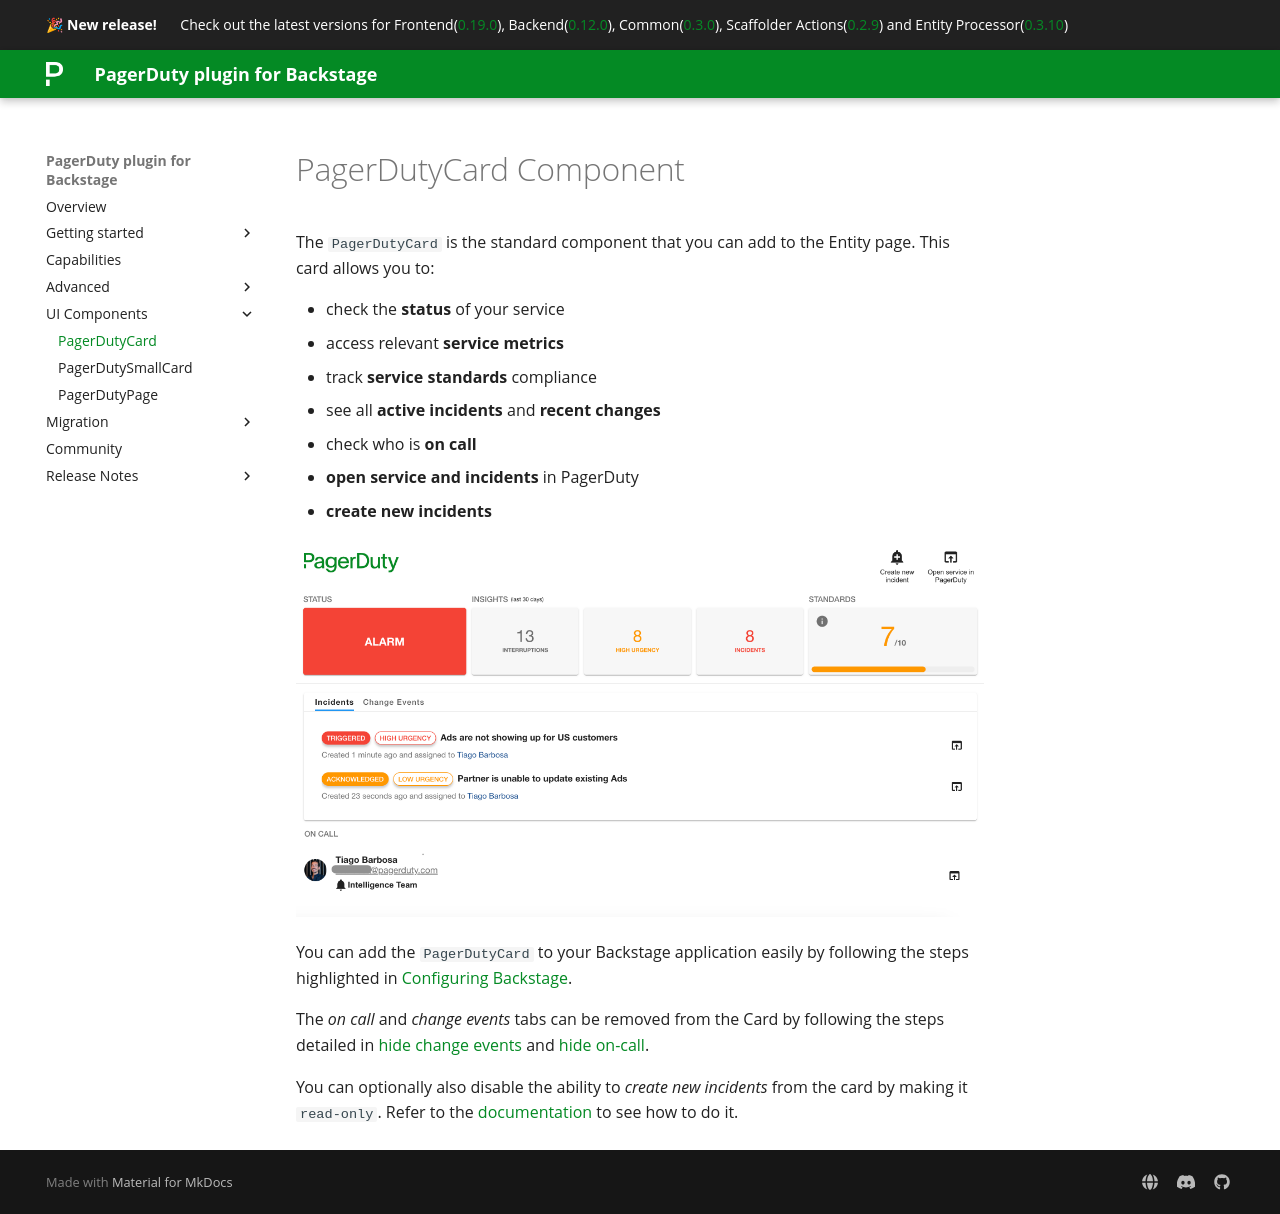

repository: PagerDuty/backstage-plugin-docs · page: components/pagerduty-card/index.html · generator: mkdocs

# PagerDutyCard Component

The `PagerDutyCard` is the standard component that you can add to the Entity page. This card allows you to:

- check the **status** of your service
- access relevant **service metrics**
- track **service standards** compliance
- see all **active incidents** and **recent changes**
- check who is **on call**
- **open service and incidents** in PagerDuty
- **create new incidents**

![pagerdutycard-component](../images/list-incidents.png)

You can add the `PagerDutyCard` to your Backstage application easily by following the steps highlighted in [Configuring Backstage](/backstage-plugin-docs/getting-started/backstage).

The *on call* and *change events* tabs can be removed from the Card by following the steps detailed in [hide change events](/backstage-plugin-docs/advanced/hide-change-events) and [hide on-call](/backstage-plugin-docs/advanced/hide-oncall).

You can optionally also disable the ability to *create new incidents* from the card by making it `read-only`. Refer to the [documentation](/backstage-plugin-docs/advanced/enable-read-only-mode) to see how to do it.
